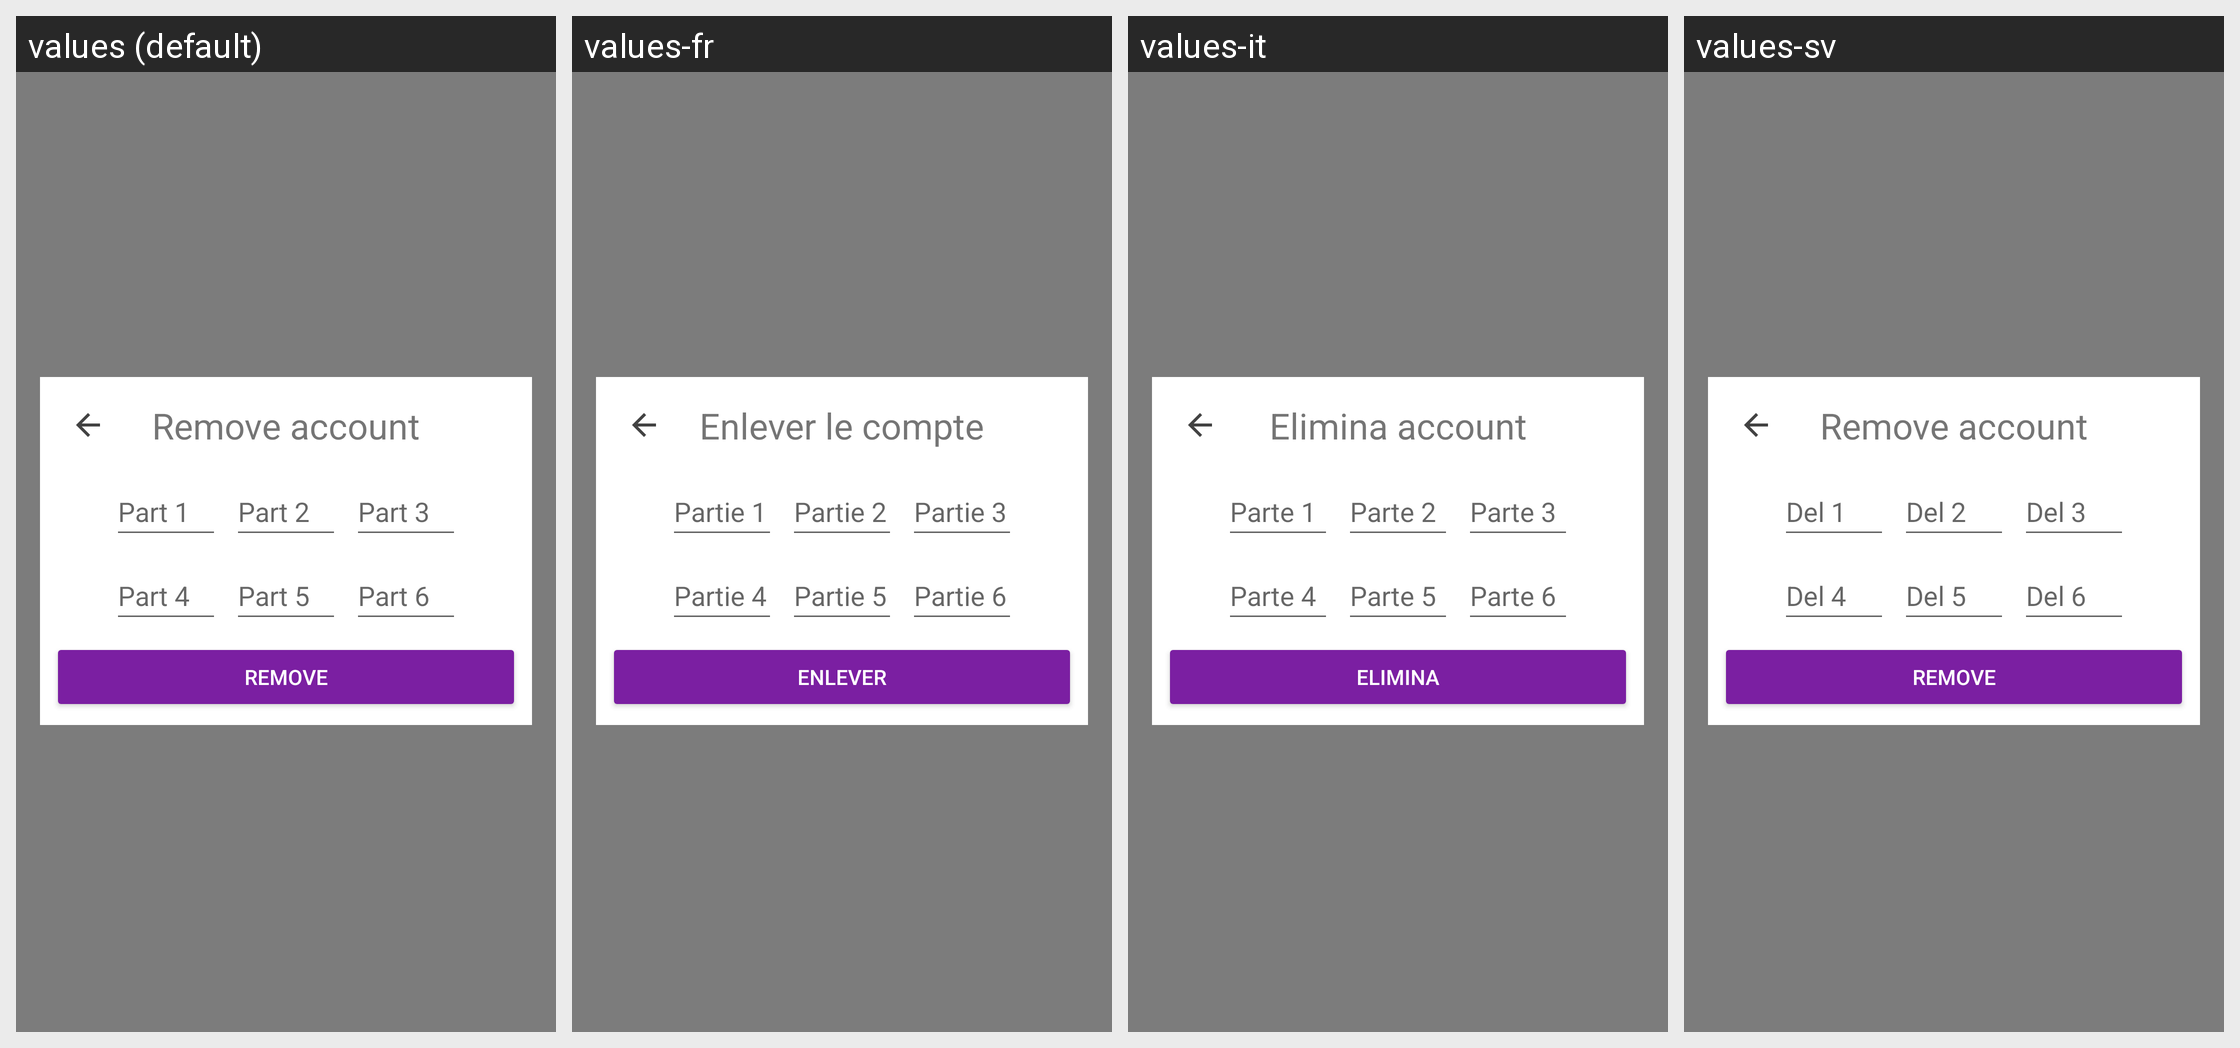

For this localized Android screen grid, give each drawn string resource with its value in every locale shown.
Android screen res/layout/fragment_remove_account.xml rendered under 4 locales, left to right: values (default), values-fr, values-it, values-sv. Device: Nexus 5 (rendered at 1080×1920; each locale shown at half size, 540×960, under a caption strip naming it); theme AppTheme.
Other locales in the repository, not shown: values-ar, values-ca, values-cs, values-de, values-es, values-fi, values-he, values-hi, values-hu, values-id, values-ja, values-ko, values-nl, values-no, values-pl, values-pt, values-ru, values-sl, values-zh.
Strings drawn on this screen, with the default value and each locale's value (text and hints the layout hard-codes, and strings that could not be matched under every locale, appear in the picture but are not listed):

reset_password_rescuecode_1
  values: Part 1
  values-fr: Partie 1
  values-it: Parte 1
  values-sv: Del 1

reset_password_rescuecode_2
  values: Part 2
  values-fr: Partie 2
  values-it: Parte 2
  values-sv: Del 2

reset_password_rescuecode_3
  values: Part 3
  values-fr: Partie 3
  values-it: Parte 3
  values-sv: Del 3

reset_password_rescuecode_4
  values: Part 4
  values-fr: Partie 4
  values-it: Parte 4
  values-sv: Del 4

reset_password_rescuecode_5
  values: Part 5
  values-fr: Partie 5
  values-it: Parte 5
  values-sv: Del 5

reset_password_rescuecode_6
  values: Part 6
  values-fr: Partie 6
  values-it: Parte 6
  values-sv: Del 6

button_remove_account_remove
  values: remove
  values-fr: Enlever
  values-it: Elimina
  values-sv: Remove

remove_account_title
  values: Remove account
  values-fr: Enlever le compte
  values-it: Elimina account
  values-sv: Remove account
